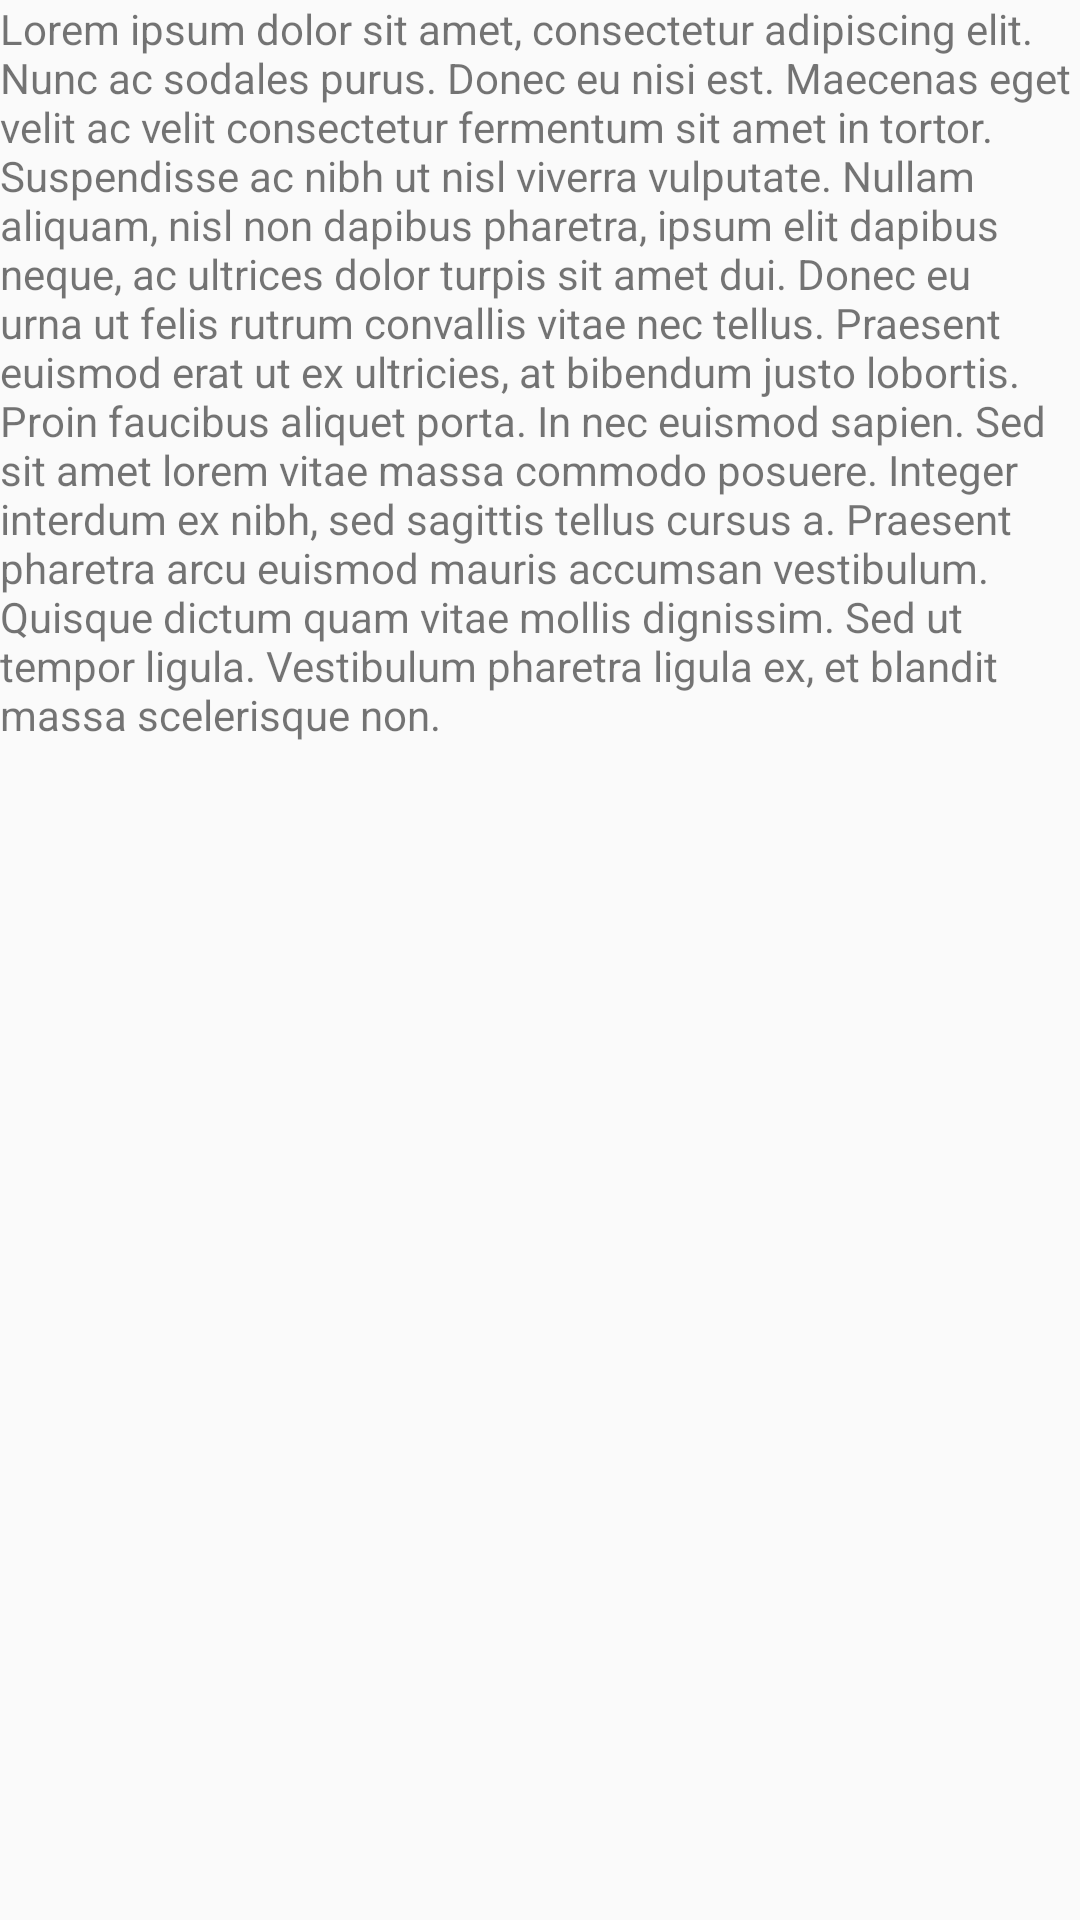

Here is an Android app screen rendered from its layout file. Give the layout XML and the strings, colors and styles it references.
<!-- AndroidManifest.xml: application theme AppTheme -->
<!-- res/layout/fragment_movie_details.xml -->
<?xml version="1.0" encoding="utf-8"?>
<ScrollView xmlns:android="http://schemas.android.com/apk/res/android"
    xmlns:tools="http://schemas.android.com/tools"
    android:layout_width="match_parent"
    android:layout_height="match_parent"
    xmlns:app="http://schemas.android.com/apk/res-auto"
    tools:context=".MovieDetailsFragment">

    <android.support.constraint.ConstraintLayout
        android:layout_width="match_parent"
        android:layout_height="wrap_content">

        <TextView
            android:id="@+id/tv"
            android:layout_width="0dp"
            android:layout_height="wrap_content"
            android:text="@string/lorem"
            app:layout_constraintTop_toTopOf="parent"
            app:layout_constraintLeft_toLeftOf="parent"
            app:layout_constraintRight_toRightOf="parent"/>

    </android.support.constraint.ConstraintLayout>

</ScrollView>
<!-- resources referenced by this layout -->
<resources>
  <string name="lorem" translatable="false">Lorem ipsum dolor sit amet, consectetur adipiscing elit. Nunc ac sodales purus. Donec eu nisi est. Maecenas eget velit ac velit consectetur fermentum sit amet in tortor. Suspendisse ac nibh ut nisl viverra vulputate. Nullam aliquam, nisl non dapibus pharetra, ipsum elit dapibus neque, ac ultrices dolor turpis sit amet dui. Donec eu urna ut felis rutrum convallis vitae nec tellus. Praesent euismod erat ut ex ultricies, at bibendum justo lobortis. Proin faucibus aliquet porta. In nec euismod sapien. Sed sit amet lorem vitae massa commodo posuere. Integer interdum ex nibh, sed sagittis tellus cursus a. Praesent pharetra arcu euismod mauris accumsan vestibulum. Quisque dictum quam vitae mollis dignissim. Sed ut tempor ligula. Vestibulum pharetra ligula ex, et blandit massa scelerisque non.</string>
  <style name="AppTheme" parent="Theme.AppCompat.Light.DarkActionBar">
          
          <item name="colorPrimary">@color/colorPrimary</item>
          <item name="colorPrimaryDark">@color/colorPrimaryDark</item>
          <item name="colorAccent">@color/colorAccent</item>
      </style>
  <color name="colorPrimary">#3F51B5</color>
  <color name="colorPrimaryDark">#171738</color>
  <color name="colorAccent">#DFF3E4</color>
</resources>
